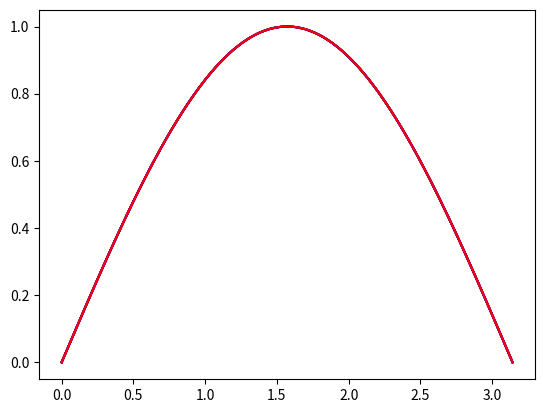
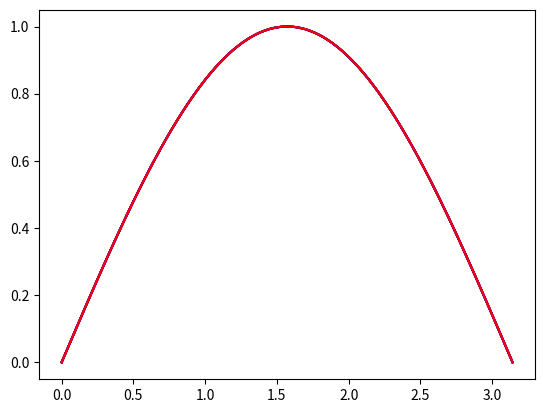

Generate these figures, in order, with matplotlib:
import time
import numpy as np
from scipy.sparse.linalg import splu
from scipy.sparse import lil_matrix, identity
from scipy.linalg import lu_factor, lu_solve, cho_factor, cho_solve
import matplotlib.pyplot as plt


def direct_boundary(x0, xf, N, alpha, ua, ub, fun, left, right, exact = None):
    """Given a boundary conditions problem of the form u - alpha * u'' = fun it is numerically solved by a finite
    difference scheme. The running time is measured and printed. The error of the stimation is also printed.
    
    x0, xf --- Interval where the ODE is solved.
    N --- Number of partitions of the mesh. 
    ua, ub --- Boundary conditions.
    fun --- Function which defines the ODE.
    left --- If left = TRUE then the left boundary condition is Neumann, if left = FALSE it is Dirichlet. 
    right --- The same applies for the right boundary condition.
    exact --- Exact solution of the problem. If given it automatically plots both the exact solution and the numerical solution"""
    
    # Inicialization. Data input verification.
    t1 = time.time()
    N = int(N)
    x0 = float(x0)
    xf = float(xf)
    dx = (xf - x0) / float(N)
    dx2 = dx * dx
    alpha = float(alpha)
    ua = float(ua)
    ub = float(ub)
    left = bool(left)
    right = bool(right)
    x = np.linspace(x0, xf, N + 1)
    D = lil_matrix((N + 1, N + 1), dtype="float64")
    Id = identity(N + 1, dtype="float64", format="csc")
    # Construction of D, without taking into account the first and last equations.
    D.setdiag(2.0 * np.ones(N + 1), 0)
    D.setdiag(-1.0 * np.ones(N), 1)
    D.setdiag(-1.0 * np.ones(N), -1)
    # Construction of the independent term b.
    b = fun(x)

    # Clasification of the boundary conditions.
    if left and right:  # Both Neumann.
        # The first and last equations are changed.
        D[N, N - 1] = 2 * D[N, N - 1]
        D[0, 1] = 2 * D[0, 1]
        
        # The first and last entry of b are changed.
        b[0] -= ua * 2 * alpha / dx
        b[N] += ub * 2 * alpha / dx

    elif left:  # Left Neumann.
        D[N, N] = 0.0
        D[N, N - 1] = 0.0
        D[0, 1] = 2 * D[0, 1]

        b[0] -= ua * 2 * alpha / dx
        b[N] += ub

    elif right:  # Right Neumann.
        D[0, 0] = 0.0
        D[0, 1] = 0.0
        D[N, N - 1] = 2 * D[N, N - 1]

        b[0] += ua
        b[N] += ub * 2 * alpha / dx

    else:  # Both Dirichlet.
        D[0, 0] = 0.0
        D[0, 1] = 0.0
        D[N, N] = 0.0
        D[N, N - 1] = 0.0

        b[0] = ua
        b[N] = ub
    # Change from lil to csc for performance in matrix calculation.
    D = D.tocsc()
    # Notice that the matrix A is not symmetric.(Cholesky does not apply.)
    A = Id + alpha / dx2 * D
    
    # Solution of the system.
    # Complete LU factorization of the sparse matrix A. 
    LU = splu(A)
    usol = LU.solve(b)

    #We check the time and print the results.
    tf = time.time()
    print(f"Runnign time: {format(tf - t1)}")
    plt.plot(x, usol, "b")
    #Both the plotting and the error display are ignored if no exact solution was given as input.
    if exact != None: 
        plt.plot(x, exact(x), "r")
        err = max(abs(usol - exact(x)))
        print(f"Discretization error: {format(err)}")
        return err

def direct_boundary_penalization(x0, xf, N, alpha, ua, ub, fun, left, right, exact=None):
    """Given a boundary conditions problem of the form u - alpha * u'' = fun it is numerically solved by a finite
    difference scheme. The running time is measured and printed. The error of the stimation is also printed.A penalization scheme 
    is employed so the main matrix A is symmetric.
    
    x0, xf --- Interval where the ODE is solved.
    N --- Number of partitions of the mesh. 
    ua, ub --- Boundary conditions.
    fun --- Function which defines the ODE.
    left --- If left = TRUE then the left boundary condition is Neumann, if left = FALSE it is Dirichlet. 
    right --- The same applies for the right boundary condition.
    exact --- Exact solution of the problem. If given it automatically plots both the exact solution and the numerical solution"""

    # Inicialization. Data input verification.
    #M is the penalizing factor.
    M = 1e30
    t1 = time.time()
    N = int(N)
    x0 = float(x0)
    xf = float(xf)
    dx = (xf - x0) / float(N)
    dx2 = dx * dx
    alpha = float(alpha)
    ua = float(ua)
    ub = float(ub)
    left = bool(left)
    right = bool(right)
    x = np.linspace(x0, xf, N + 1)
    D = lil_matrix((N + 1, N + 1), dtype="float64")
    Id = identity(N + 1, dtype="float64", format="csc")
    # Construction of D, without taking into account the first and last equations.
    D.setdiag(2.0 * np.ones(N + 1), 0)
    D.setdiag(-1.0 * np.ones(N), 1)
    D.setdiag(-1.0 * np.ones(N), -1)
    # Construction of the independent term b.
    b = fun(x)

    # Clasification of the boundary conditions.
    if left and right:  # Both Neumann
        # The first and last equations are changed.
        D[N, N - 1] = 2 * D[N, N - 1]
        D[0, 1] = 2 * D[0, 1]
        # Change from lil to csc for performance in matrix calculation.
        D = D.tocsc()
        A = Id + alpha / dx2 * D
        # We make A symmetric
        A[N, :] = 0.5 * A[N, :]
        A[0, :] = 0.5 * A[0, :]

        # The first and last entries of b are changed.
        b[0] -= ua * alpha / dx
        b[N] += ub * alpha / dx

    elif left:  # Left Neumann.
        D[N, N] = 0.0
        D[N, N - 1] = 0.0
        D[0, 1] = 2 * D[0, 1]

        D = D.tocsc()
        A = Id + alpha / dx2 * D

        A[N, N] = M
        A[N, N - 1] = -alpha / dx2
        A[0, :] = 0.5 * A[0, :]

        b[0] -= ua * alpha / dx
        b[N] += ub

    elif right:  # Right Neumann.
        D[0, 0] = 0.0
        D[0, 1] = 0.0
        D[N, N - 1] = 2 * D[N, N - 1]

        D = D.tocsc()
        A = Id + alpha / dx2 * D

        A[0, 0] = M
        A[0, 1] = -alpha / dx2
        A[N, :] = 0.5 * A[N, :]

        b[0] += ua
        b[N] += ub * alpha / dx

    else:  # Both Dirichlet.
        D = D.tocsc()
        A = Id + alpha / dx2 * D

        A[0, 0] = M
        A[N, N] = M

        b[0] = ua
        b[N] = ub

    # Solution of the system.
    # Complete LU factorization of the sparse matrix A, 
    # it could be Cholesky or Conjugate Gradient which suit symmetryc matrices.
    LU = splu(A)
    usol = LU.solve(b)

    #We check the time and print the results.
    tf = time.time()
    print(f"Runnign time: {format(tf - t1)}")
    plt.plot(x, usol, "b")
    #Both the plotting and the error display are ignored if no exact solution was given as input.
    if exact != None: 
        plt.plot(x, exact(x), "r")
        err = max(abs(usol - exact(x)))
        print(f"Discretization error: {format(err)}")
        return err

    
#Now we check the method with multiple calls which allow to empirically calculate its order.
def f(x):
    """Function which defines the ODE we want to solve."""
    y = 2.0 * np.sin(x)
    return y

def uexact(x):
    """The exact solution of the problem given the Dirichlet conditions u(0) = u(pi) = 0 and alpha = 1"""
    y = np.sin(x)
    return y

mesh = [50, 100, 200, 400]
error0 = 1

print("Direct Boundary.")
plt.figure("No Penalization: Numerical Solution (Blue) and Exact Solution (Red)")
for N in mesh:
    error1 = direct_boundary(0, np.pi, N, 1, 0, -1, f, False, True, uexact)
    if N > 50:
        print(f"With N = {N} the order is = {np.log(error0 / error1)/np.log(2)} \n")
    else:
        print(f"With N = {50} the order is = --- \n")
    error0 = error1

print("\n")
print("Penalization Direct Boundary.")
plt.figure("Penalization: Numerical Solution (Blue) and Exact Solution (Red)")
for N in mesh:
    error1 = direct_boundary_penalization(0, np.pi, N, 1, 0, -1, f, False, True, uexact)
    if N > 50:
        print(f"With N = {N} the order is = {np.log(error0 / error1)/np.log(2)} \n")
    else:
        print(f"With N = {50} the order is = --- \n")
    error0 = error1
plt.show()